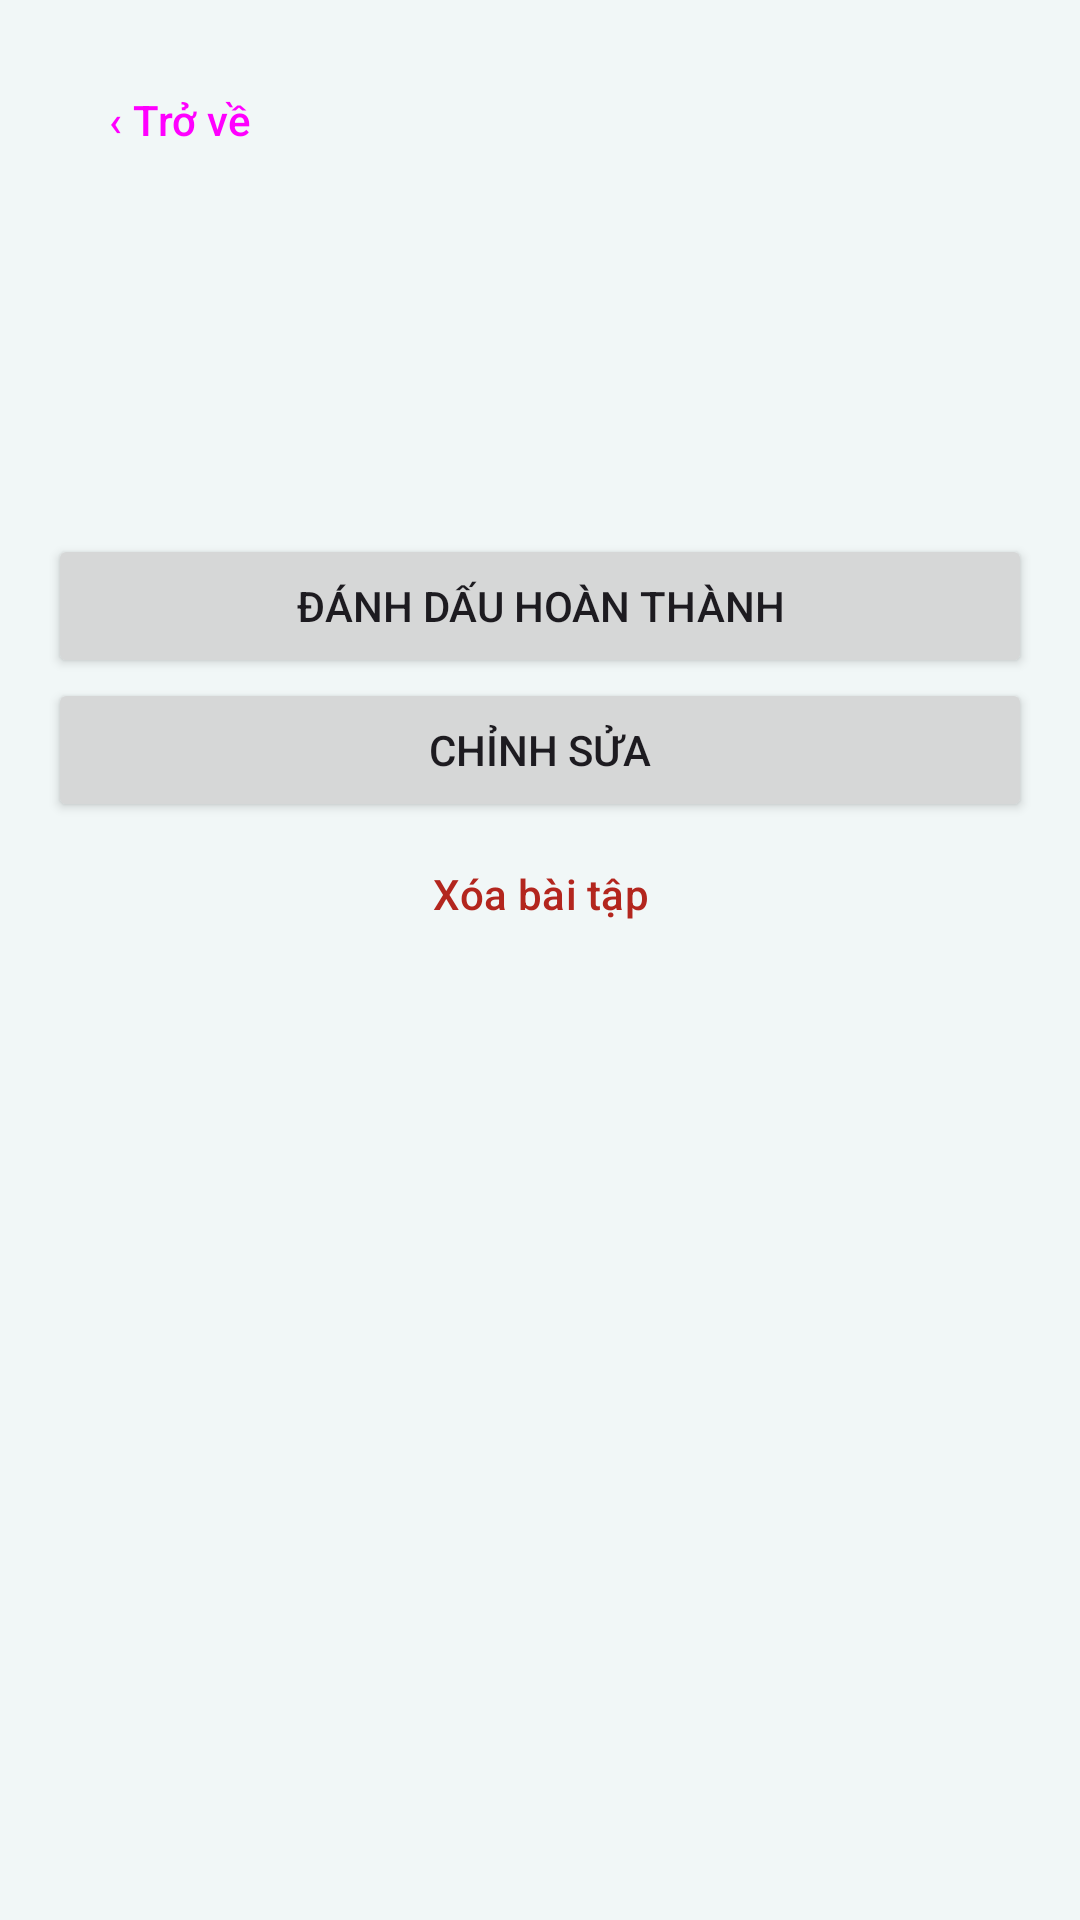

Android layout source for this screen:
<!-- AndroidManifest.xml: application theme Theme.Nhom3_QuanLyBaiTapVaHanNopChoSinhVien -->
<!-- res/layout/activity_bai_tap_detail.xml -->
<?xml version="1.0" encoding="utf-8"?>
<ScrollView xmlns:android="http://schemas.android.com/apk/res/android" android:id="@+id/main" android:layout_width="match_parent" android:layout_height="match_parent" android:fillViewport="true" android:scrollbars="vertical" android:fadeScrollbars="false">
<LinearLayout android:layout_width="match_parent" android:layout_height="wrap_content" android:orientation="vertical" android:padding="16dp">
    <Button
        android:id="@+id/tro_ve"
        style="?attr/borderlessButtonStyle"
        android:layout_width="wrap_content"
        android:layout_height="wrap_content"
        android:text="‹ Trở về" />
    <TextView android:id="@+id/title" android:layout_width="match_parent" android:layout_height="wrap_content" android:text="" android:textSize="24sp" android:textStyle="bold" android:paddingBottom="12dp" />
    <TextView android:id="@+id/thong_tin" android:layout_width="match_parent" android:layout_height="wrap_content" android:textSize="16sp" android:textIsSelectable="true" android:background="@drawable/nen_the_bai_tap" android:padding="16dp" android:layout_marginBottom="16dp" />
    <Button android:id="@+id/doi_trang_thai" android:layout_width="match_parent" android:layout_height="wrap_content" android:text="Đánh dấu hoàn thành" />
    <Button android:id="@+id/sua" android:layout_width="match_parent" android:layout_height="wrap_content" android:text="Chỉnh sửa" />
    <Button android:id="@+id/xoa" style="?attr/borderlessButtonStyle" android:textColor="?attr/colorError" android:layout_width="match_parent" android:layout_height="wrap_content" android:text="Xóa bài tập" />
</LinearLayout>
</ScrollView>
<!-- resources referenced by this layout -->
<resources>
  <style name="Theme.Nhom3_QuanLyBaiTapVaHanNopChoSinhVien" parent="Base.Theme.Nhom3_QuanLyBaiTapVaHanNopChoSinhVien" />
  <style name="Base.Theme.Nhom3_QuanLyBaiTapVaHanNopChoSinhVien" parent="Theme.Material3.DayNight.NoActionBar">
          <item name="colorPrimary">#086960</item>
          <item name="colorOnPrimary">#FFFFFF</item>
          <item name="android:windowBackground">#F1F7F7</item>
          <item name="colorSurface">#FFFFFF</item>
          <item name="colorOnSurface">#142D33</item>
      </style>
</resources>
